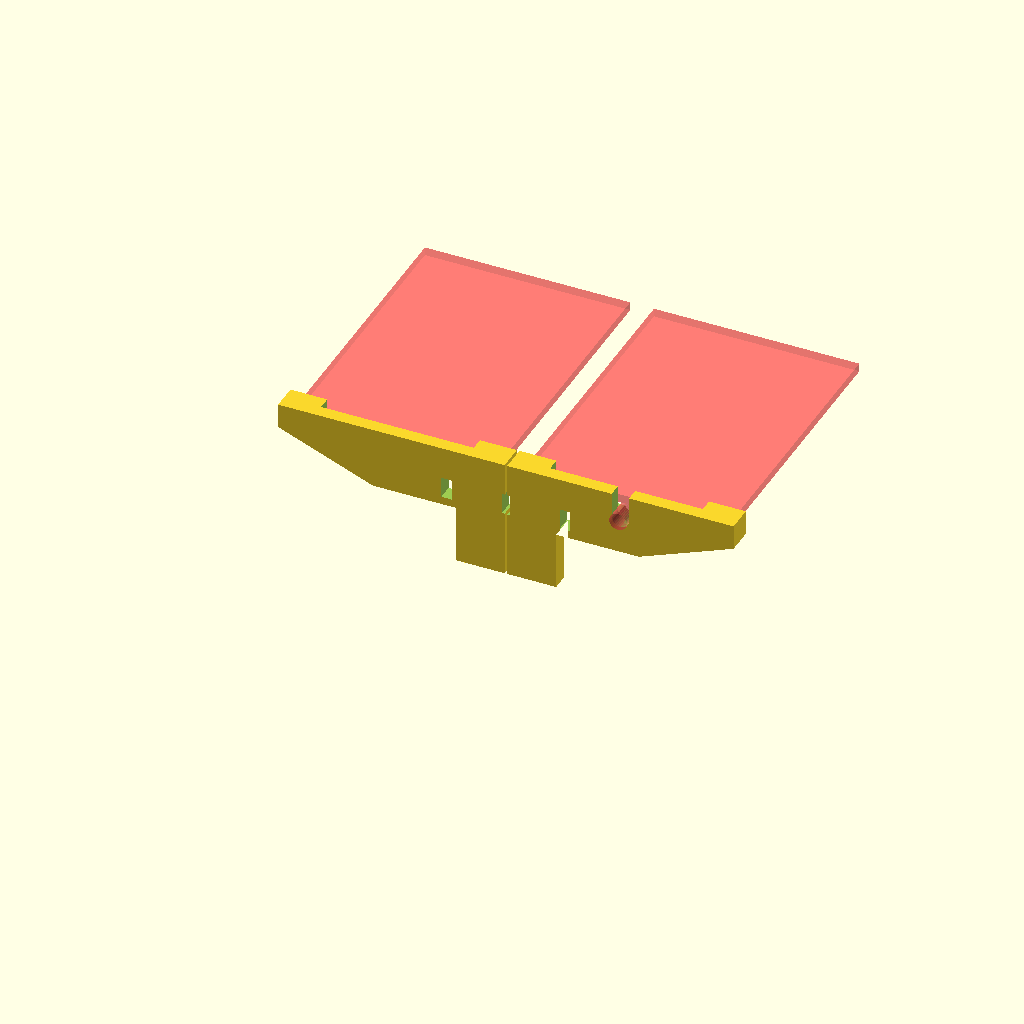
Cell 1 — every parameter at its default value.
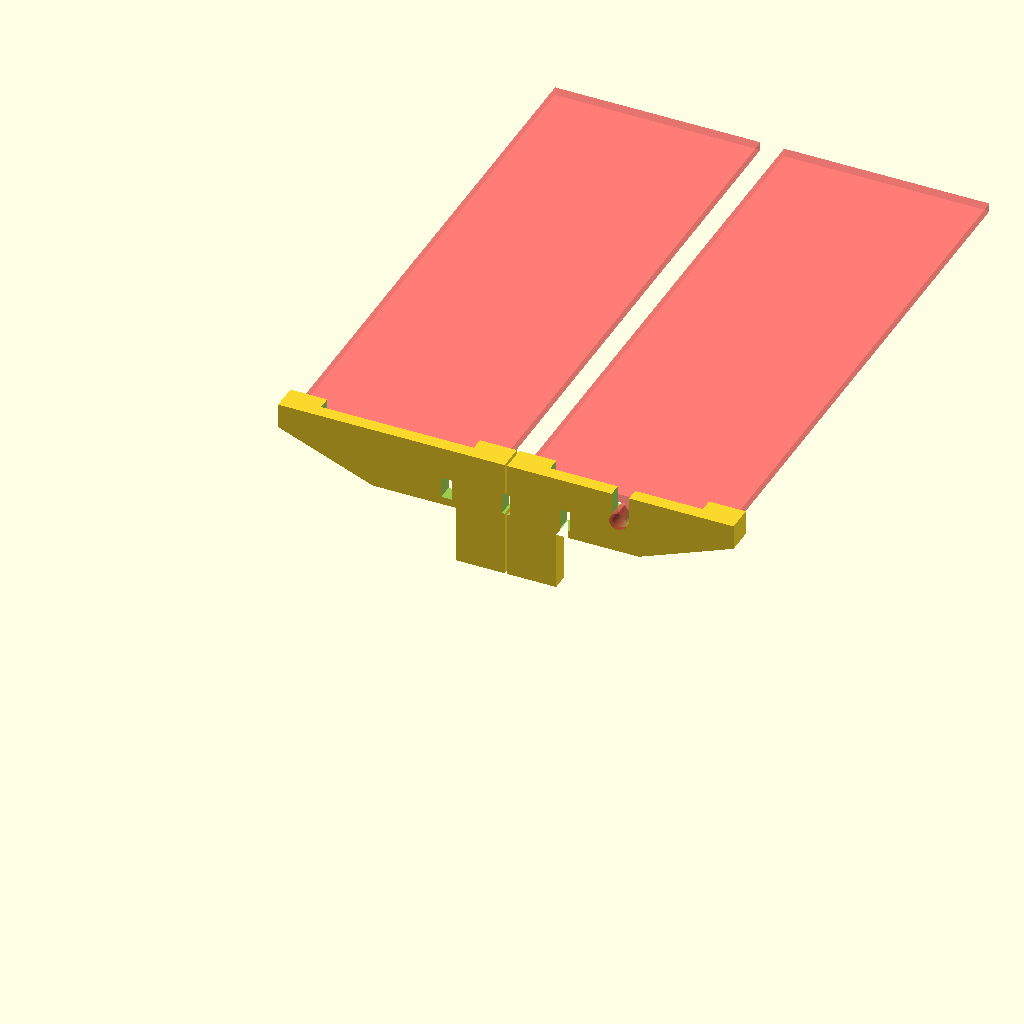
Cell 2: boardWidth = 106 (everything else at default).
One fixed orthographic camera (rotation 55°, 0°, 25°; colour scheme Cornfield) for every cell.
OpenSCAD source file pcb/bridge/holder/bridgeHolder.scad:
$fn = 32;

//connectorWidth = 37.5;
//boardWidth = 41;
connectorWidth = 56;
boardWidth = 53;

module parts() {
    translate([-0.5, 3, -0.5]) cube([40, 5, 17]);
    translate([2, 2.5, 2]) {
        // connector
        translate([0, (boardWidth-connectorWidth) / 2, 0]) cube([5.8, connectorWidth, 14.5]);
        // board
        translate([0, 0, 18.5]) {
            #cube([39, boardWidth, 1.6]);
            translate([5, 0, - 2.3]) cube([29, boardWidth, 10]);
        }
        // fix 1
        translate([8, - 5, 11.5]) cube([2, 50, 4]);
        // fix 2
        translate([- 3.5, - 5, 11.5]) cube([2, 50, 4]);
    }
}


module reduction() {
    difference() {
        rotate([90, 0]) {
            translate([0, 0, - 5])
                linear_extrude(5) {
                    hull() {
                        translate([0, 19]) square([43, 4.7]);
                        translate([0, 12]) square([25, 5]);
                    }
                    translate([0,1]) square([9.3, 11]);
                }
        }
        parts();
    }
}

difference() {
    reduction();
    translate([(39)/2+2,9,18.5+0.4]) {
            rotate([90, 0]) hull() {
                #linear_extrude(10) circle(d = 3.3);
                translate([0,10]) linear_extrude(10) circle(d = 3.3);
            }
        }
}

difference() {
    translate([- 0.5, 0])
        mirror([- 1, 0])
            reduction();
    translate([-14.8+1,0,0]) cube([5,10,2]);
}
Customizer parameters (derived from the source; name, type, default, range or options):
connectorWidth: number, default 56
boardWidth: number, default 53
